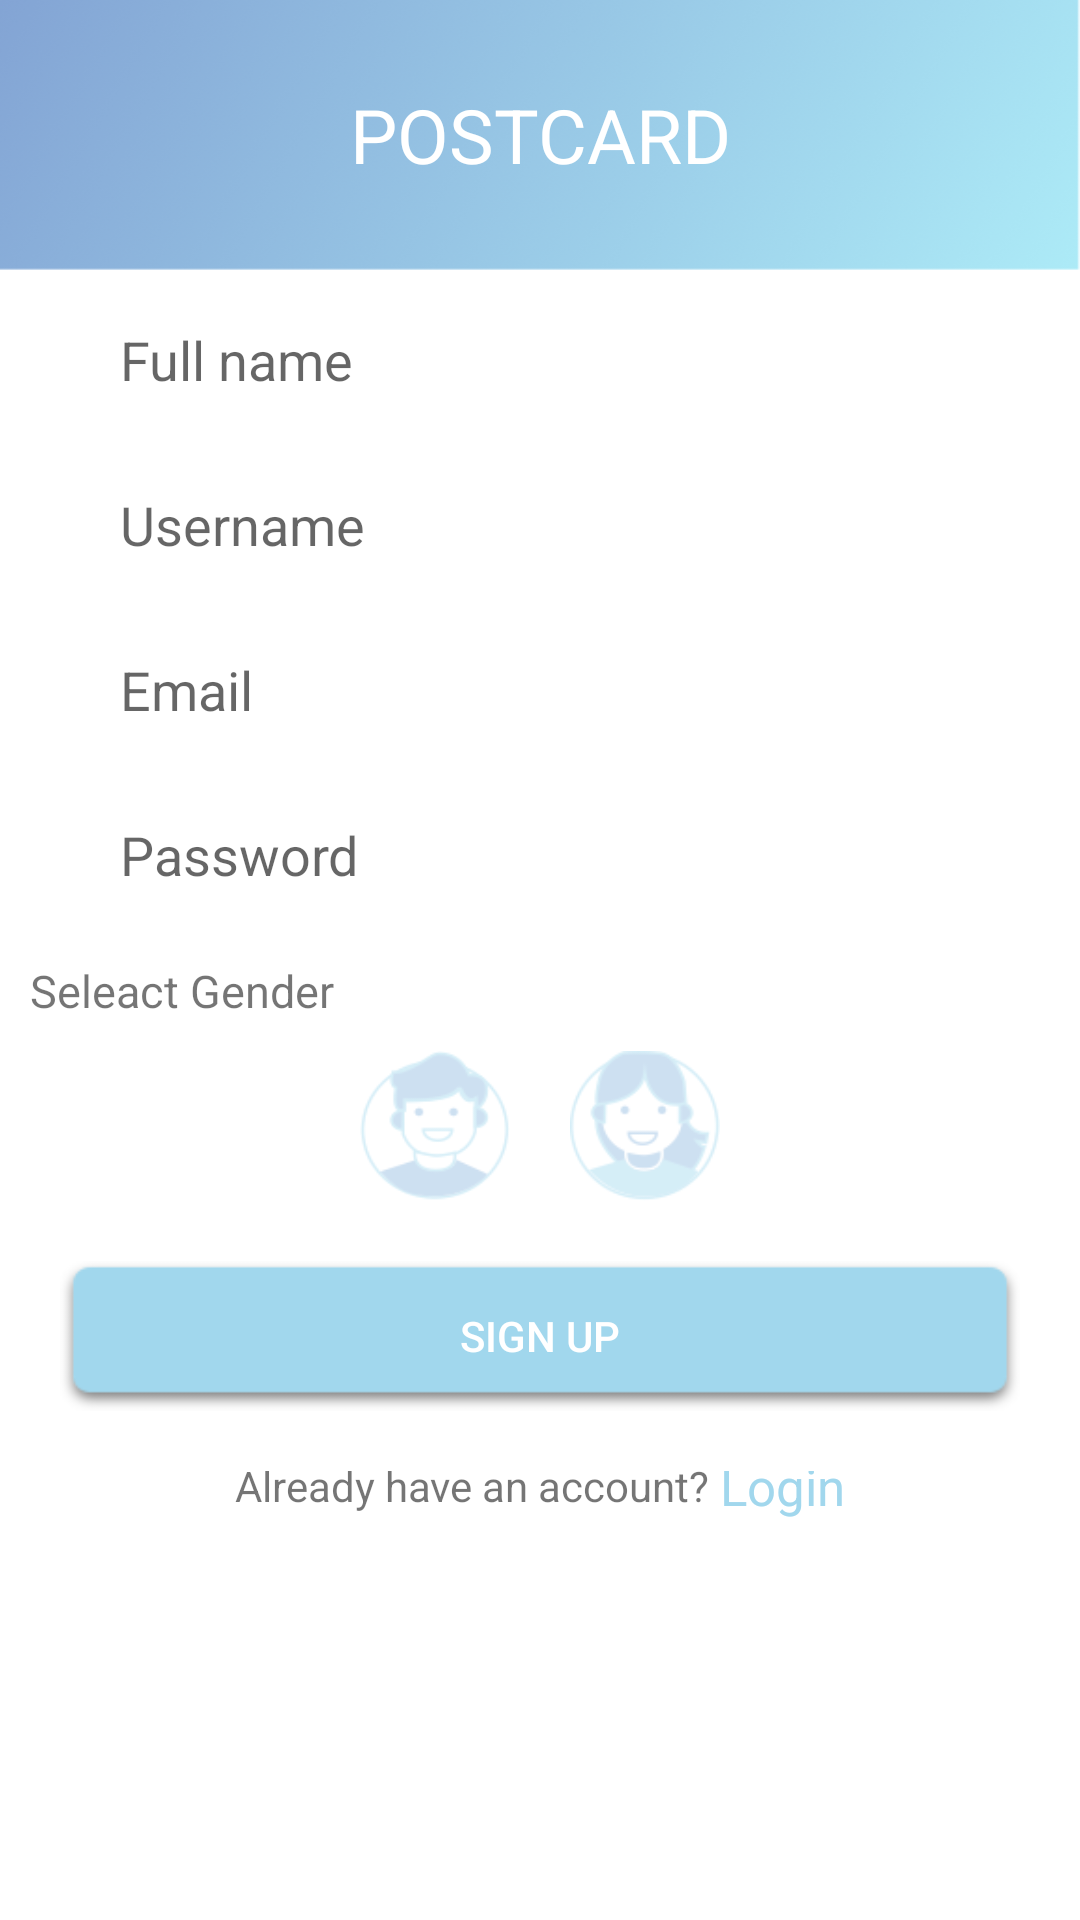

Reconstruct the res/layout file that produces this screen, plus the resources it refers to.
<!-- AndroidManifest.xml: application theme AppTheme -->
<!-- res/layout/fragment_sign_up.xml -->
<FrameLayout xmlns:android="http://schemas.android.com/apk/res/android"
    xmlns:tools="http://schemas.android.com/tools"
    android:layout_width="match_parent"
    android:layout_height="match_parent"
    android:background="#fff"
    tools:context="techease.com.postcard.Fragments.SignUpFrag">
    <LinearLayout
        android:layout_width="match_parent"
        android:layout_height="wrap_content"
        android:orientation="vertical">
        <TextView
            android:id="@+id/tvTitle"
            android:layout_width="match_parent"
            android:layout_height="90sp"
            android:background="@drawable/back2"
            android:text="POSTCARD"
            android:gravity="center"
            android:textColor="#fff"
            android:textSize="25sp"
            />
<ScrollView
    android:layout_width="match_parent"
    android:layout_height="match_parent">
    <LinearLayout
        android:layout_width="match_parent"
        android:layout_height="match_parent"
        android:layout_marginTop="5sp"
        android:orientation="vertical">
    <android.support.design.widget.TextInputLayout
        android:id="@+id/input_layout_password"
        android:layout_width="match_parent"
        android:layout_height="wrap_content"
        >
        <LinearLayout
            android:layout_width="match_parent"
            android:layout_height="wrap_content"
            android:orientation="vertical">
        <EditText
            android:layout_width="match_parent"
            android:layout_height="50sp"
            android:id="@+id/etFullname"
            android:layout_marginLeft="20sp"
            android:background="@drawable/edittext_back"
            android:layout_marginRight="20sp"
            android:hint="Full name"
            android:inputType="text"
            android:paddingLeft="20sp"/>
        <EditText
            android:layout_width="match_parent"
            android:layout_height="50sp"
            android:id="@+id/etUsername"
            android:layout_marginLeft="20sp"
            android:background="@drawable/edittext_back"
            android:layout_marginRight="20sp"
            android:layout_marginTop="5sp"
            android:inputType="textEmailAddress"
            android:hint="Username"
            android:paddingLeft="20sp"/>
            <EditText
                android:layout_width="match_parent"
                android:layout_height="50sp"
                android:id="@+id/etEmail"
                android:layout_marginLeft="20sp"
                android:layout_marginRight="20sp"
                android:layout_marginTop="5sp"
                android:background="@drawable/edittext_back"
                android:inputType="textEmailAddress"
                android:hint="Email"
                android:paddingLeft="20sp"/>
            <EditText
                android:layout_width="match_parent"
                android:layout_height="50sp"
                android:id="@+id/etPassword"
                android:layout_marginLeft="20sp"
                android:layout_marginRight="20sp"
                android:layout_marginTop="5sp"
                android:background="@drawable/edittext_back"
                android:hint="Password"
                android:inputType="textPassword"
                android:paddingLeft="20sp"/>
        </LinearLayout>
    </android.support.design.widget.TextInputLayout>
        <TextView
            android:layout_width="wrap_content"
            android:layout_height="wrap_content"
            android:text="Seleact Gender"
            android:textSize="15sp"
            android:layout_marginTop="10sp"
            android:layout_marginLeft="10sp"/>
    <LinearLayout
        android:layout_width="match_parent"
        android:layout_height="wrap_content"
        android:gravity="center"
        android:layout_marginTop="10sp"
        android:orientation="horizontal">
        <Button
            android:layout_width="50sp"
            android:layout_height="50sp"
            android:layout_marginRight="10sp"
            android:visibility="visible"
            android:background="@drawable/male_unselected"
            android:id="@+id/btnMale"/>
        <Button
            android:layout_width="50sp"
            android:layout_height="50sp"
            android:layout_marginLeft="10sp"
            android:visibility="visible"
            android:background="@drawable/female_unselected"
            android:id="@+id/btnFemale"/>
    </LinearLayout>
        <Button
            android:layout_width="match_parent"
            android:layout_height="50sp"
            android:layout_margin="20sp"
            android:text="Sign Up"
            android:textColor="#fff"
            android:background="@drawable/dark_button"
            android:id="@+id/btnSignUp"/>
        <LinearLayout
            android:layout_width="match_parent"
            android:layout_height="wrap_content"
            android:gravity="center"
            android:orientation="horizontal">
        <TextView
            android:layout_width="wrap_content"
            android:layout_height="30sp"
            android:text="Already have an account? "
            android:gravity="center"
            android:layout_marginBottom="20sp"/>
            <TextView
                android:id="@+id/tvHaveAccount"
                android:layout_width="wrap_content"
                android:layout_height="wrap_content"
                android:text="Login"

                android:textColor="#A1D7ED"
                android:textSize="17sp"
                android:layout_marginBottom="20sp"/>
        </LinearLayout>
    </LinearLayout>
</ScrollView>
    </LinearLayout>
</FrameLayout>
<!-- resources referenced by this layout -->
<resources>
  <!-- drawable back2: png bitmap (drawable, 114290 bytes) -->
  <!-- drawable dark_button: png bitmap (drawable, 2090 bytes) -->
  <!-- drawable female_unselected: png bitmap (drawable, 6448 bytes) -->
  <!-- drawable male_unselected: png bitmap (drawable, 6269 bytes) -->
  <style name="AppTheme" parent="Theme.AppCompat.Light.DarkActionBar">
          
          <item name="colorPrimary">@color/colorPrimary</item>
          <item name="colorPrimaryDark">@color/colorPrimaryDark</item>
          <item name="colorAccent">@color/colorAccent</item>
      </style>
  <color name="colorPrimary">#A1D7ED</color>
  <color name="colorPrimaryDark">#A1D7ED</color>
  <color name="colorAccent">#A1D7ED</color>
</resources>
